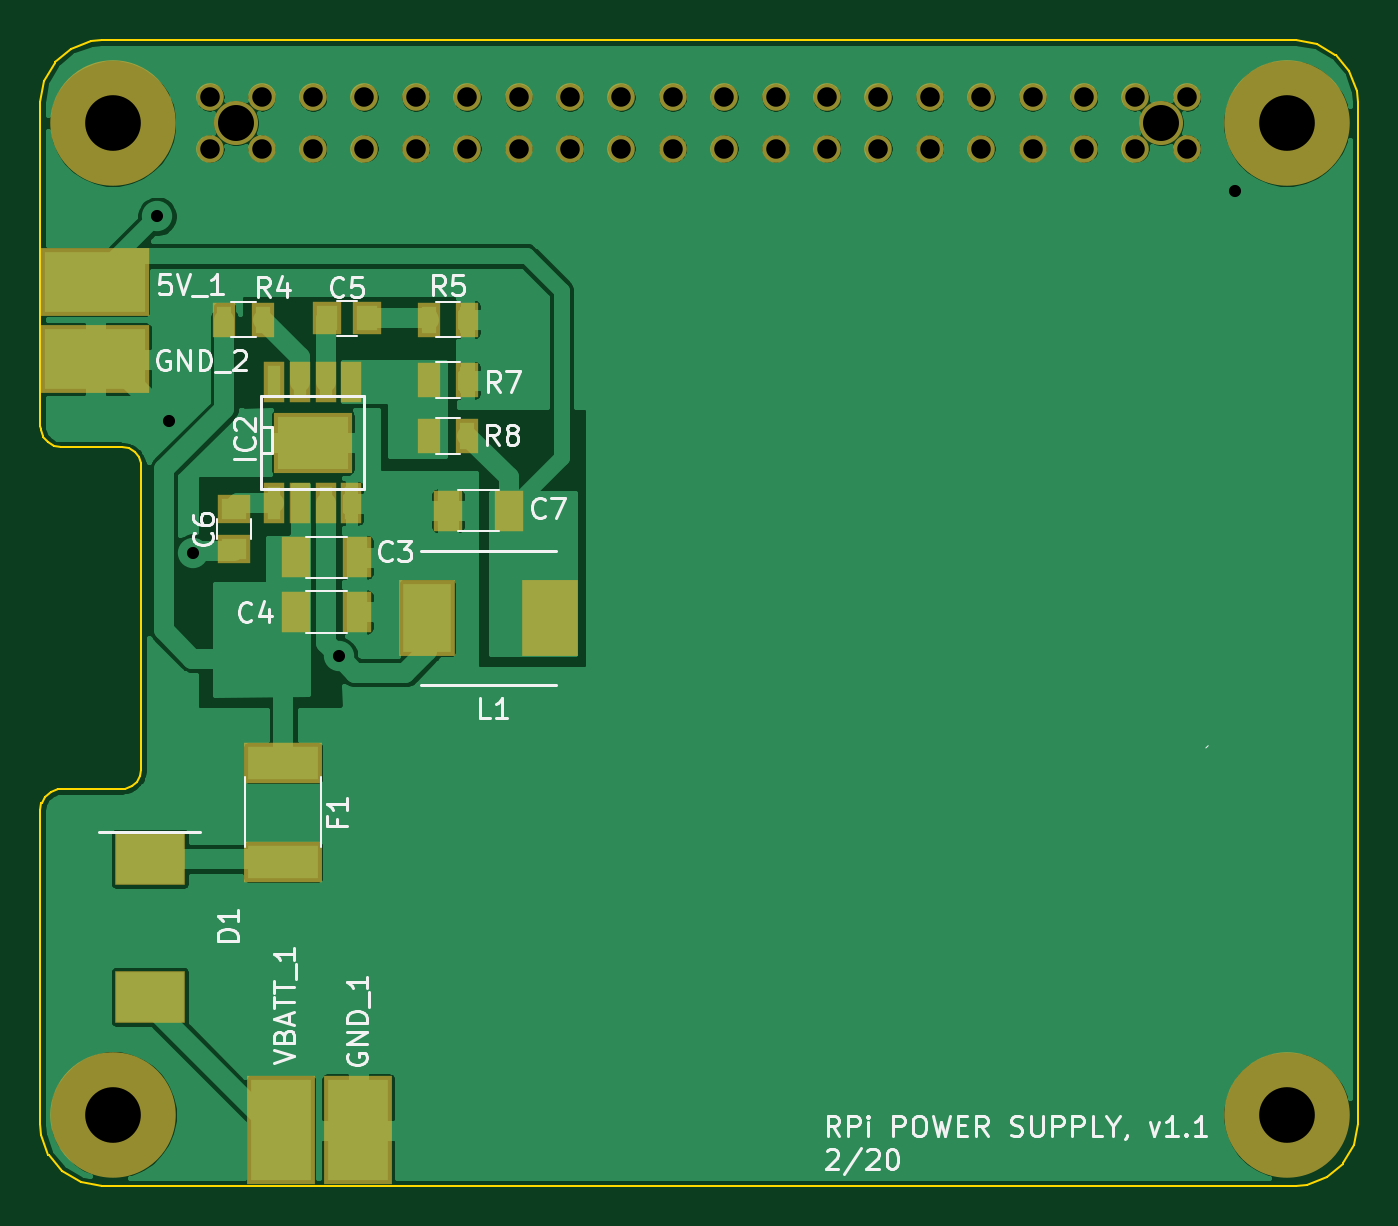
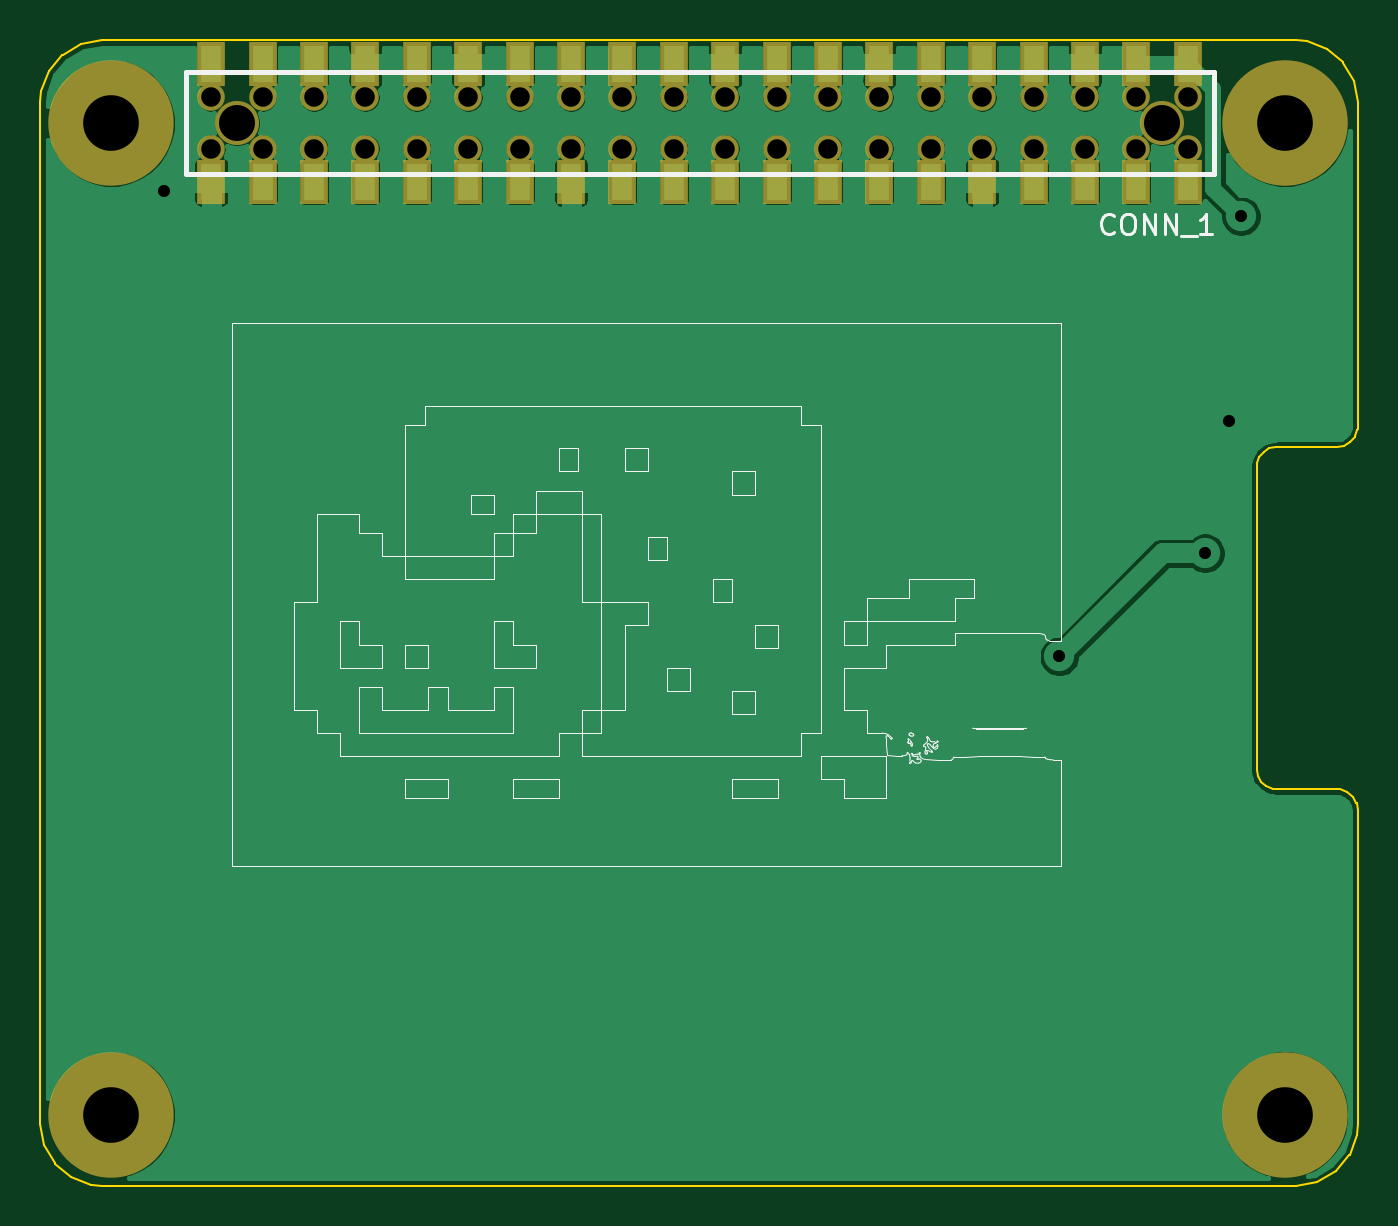
Circuit board: 11 layer files. Board 65.1 x 56.6 mm.
- bottom_copper: rpi-power-supply-B_Cu.gbr (115938 bytes)
- bottom_mask: rpi-power-supply-B_Mask.gbr (2765 bytes)
- paste: rpi-power-supply-B_Paste.gbr (1531 bytes)
- bottom_silk: rpi-power-supply-B_SilkS.gbr (34195 bytes)
- outline: rpi-power-supply-Edge_Cuts.gbr (7429 bytes)
- top_copper: rpi-power-supply-F_Cu.gbr (131460 bytes)
- top_mask: rpi-power-supply-F_Mask.gbr (3040 bytes)
- paste: rpi-power-supply-F_Paste.gbr (1811 bytes)
- top_silk: rpi-power-supply-F_SilkS.gbr (19976 bytes)
- drill: rpi-power-supply-NPTH.drl (1001 bytes)
- drill: rpi-power-supply-PTH.drl (356 bytes)

=== bottom_copper: rpi-power-supply-B_Cu.gbr (115938 bytes, source omitted) ===
=== bottom_mask: rpi-power-supply-B_Mask.gbr ===
G04 #@! TF.GenerationSoftware,KiCad,Pcbnew,(5.1.2)-2*
G04 #@! TF.CreationDate,2020-02-14T14:24:33-05:00*
G04 #@! TF.ProjectId,rpi-power-supply,7270692d-706f-4776-9572-2d737570706c,rev?*
G04 #@! TF.SameCoordinates,Original*
G04 #@! TF.FileFunction,Soldermask,Bot*
G04 #@! TF.FilePolarity,Negative*
%FSLAX46Y46*%
G04 Gerber Fmt 4.6, Leading zero omitted, Abs format (unit mm)*
G04 Created by KiCad (PCBNEW (5.1.2)-2) date 2020-02-14 14:24:33*
%MOMM*%
%LPD*%
G04 APERTURE LIST*
%ADD10C,6.200000*%
%ADD11R,1.420000X2.180000*%
%ADD12C,1.365200*%
%ADD13C,2.178000*%
G04 APERTURE END LIST*
D10*
X127980000Y-76350000D03*
X185990000Y-76340000D03*
X185990000Y-125350000D03*
X128000000Y-125340000D03*
D11*
X173430000Y-73412200D03*
X175970000Y-73412200D03*
X181050000Y-73412200D03*
X178510000Y-73412200D03*
X153110000Y-73412200D03*
X155650000Y-73412200D03*
X160730000Y-73412200D03*
X158190000Y-73412200D03*
X168350000Y-73412200D03*
X170890000Y-73412200D03*
X165810000Y-73412200D03*
X163270000Y-73412200D03*
X142950000Y-73412200D03*
X145490000Y-73412200D03*
X150570000Y-73412200D03*
X148030000Y-73412200D03*
X137870000Y-73412200D03*
X140410000Y-73412200D03*
X135330000Y-73412200D03*
X132790000Y-73412200D03*
X181050000Y-79247800D03*
X178510000Y-79247800D03*
X173430000Y-79247800D03*
X175970000Y-79247800D03*
X165810000Y-79247800D03*
X163270000Y-79247800D03*
X168350000Y-79247800D03*
X170890000Y-79247800D03*
X160730000Y-79247800D03*
X158190000Y-79247800D03*
X153110000Y-79247800D03*
X155650000Y-79247800D03*
X135330000Y-79247800D03*
X132790000Y-79247800D03*
X137870000Y-79247800D03*
X140410000Y-79247800D03*
X150570000Y-79247800D03*
X148030000Y-79247800D03*
D12*
X160730000Y-77600000D03*
X158190000Y-77600000D03*
X163270000Y-77600000D03*
X165810000Y-77600000D03*
X175970000Y-77600000D03*
X173430000Y-77600000D03*
X168350000Y-77600000D03*
X170890000Y-77600000D03*
X178510000Y-77600000D03*
X181050000Y-77600000D03*
X155650000Y-77600000D03*
X153110000Y-77600000D03*
X145490000Y-77600000D03*
X142950000Y-77600000D03*
X148030000Y-77600000D03*
X150570000Y-77600000D03*
X140410000Y-77600000D03*
X137870000Y-77600000D03*
X132790000Y-77600000D03*
X135330000Y-77600000D03*
X135330000Y-75060000D03*
X132790000Y-75060000D03*
X137870000Y-75060000D03*
X140410000Y-75060000D03*
X150570000Y-75060000D03*
X148030000Y-75060000D03*
X142950000Y-75060000D03*
X145490000Y-75060000D03*
X153110000Y-75060000D03*
X155650000Y-75060000D03*
X181050000Y-75060000D03*
X178510000Y-75060000D03*
X170890000Y-75060000D03*
X168350000Y-75060000D03*
X173430000Y-75060000D03*
X175970000Y-75060000D03*
X165810000Y-75060000D03*
X163270000Y-75060000D03*
X158190000Y-75060000D03*
X160730000Y-75060000D03*
D11*
X142950000Y-79247800D03*
X145490000Y-79247800D03*
D13*
X134060000Y-76330000D03*
X179780000Y-76330000D03*
M02*

=== paste: rpi-power-supply-B_Paste.gbr ===
G04 #@! TF.GenerationSoftware,KiCad,Pcbnew,(5.1.2)-2*
G04 #@! TF.CreationDate,2020-02-14T14:24:33-05:00*
G04 #@! TF.ProjectId,rpi-power-supply,7270692d-706f-4776-9572-2d737570706c,rev?*
G04 #@! TF.SameCoordinates,Original*
G04 #@! TF.FileFunction,Paste,Bot*
G04 #@! TF.FilePolarity,Positive*
%FSLAX46Y46*%
G04 Gerber Fmt 4.6, Leading zero omitted, Abs format (unit mm)*
G04 Created by KiCad (PCBNEW (5.1.2)-2) date 2020-02-14 14:24:33*
%MOMM*%
%LPD*%
G04 APERTURE LIST*
%ADD10R,1.020000X1.780000*%
G04 APERTURE END LIST*
D10*
X173430000Y-73412200D03*
X175970000Y-73412200D03*
X181050000Y-73412200D03*
X178510000Y-73412200D03*
X153110000Y-73412200D03*
X155650000Y-73412200D03*
X160730000Y-73412200D03*
X158190000Y-73412200D03*
X168350000Y-73412200D03*
X170890000Y-73412200D03*
X165810000Y-73412200D03*
X163270000Y-73412200D03*
X142950000Y-73412200D03*
X145490000Y-73412200D03*
X150570000Y-73412200D03*
X148030000Y-73412200D03*
X137870000Y-73412200D03*
X140410000Y-73412200D03*
X135330000Y-73412200D03*
X132790000Y-73412200D03*
X181050000Y-79247800D03*
X178510000Y-79247800D03*
X173430000Y-79247800D03*
X175970000Y-79247800D03*
X165810000Y-79247800D03*
X163270000Y-79247800D03*
X168350000Y-79247800D03*
X170890000Y-79247800D03*
X160730000Y-79247800D03*
X158190000Y-79247800D03*
X153110000Y-79247800D03*
X155650000Y-79247800D03*
X135330000Y-79247800D03*
X132790000Y-79247800D03*
X137870000Y-79247800D03*
X140410000Y-79247800D03*
X150570000Y-79247800D03*
X148030000Y-79247800D03*
X142950000Y-79247800D03*
X145490000Y-79247800D03*
M02*

=== bottom_silk: rpi-power-supply-B_SilkS.gbr (34195 bytes, source omitted) ===
=== outline: rpi-power-supply-Edge_Cuts.gbr (7429 bytes, source omitted) ===
=== top_copper: rpi-power-supply-F_Cu.gbr (131460 bytes, source omitted) ===
=== top_mask: rpi-power-supply-F_Mask.gbr ===
G04 #@! TF.GenerationSoftware,KiCad,Pcbnew,(5.1.2)-2*
G04 #@! TF.CreationDate,2020-02-14T14:24:33-05:00*
G04 #@! TF.ProjectId,rpi-power-supply,7270692d-706f-4776-9572-2d737570706c,rev?*
G04 #@! TF.SameCoordinates,Original*
G04 #@! TF.FileFunction,Soldermask,Top*
G04 #@! TF.FilePolarity,Negative*
%FSLAX46Y46*%
G04 Gerber Fmt 4.6, Leading zero omitted, Abs format (unit mm)*
G04 Created by KiCad (PCBNEW (5.1.2)-2) date 2020-02-14 14:24:33*
%MOMM*%
%LPD*%
G04 APERTURE LIST*
%ADD10R,1.400000X2.000000*%
%ADD11R,1.400000X1.650000*%
%ADD12R,1.650000X1.400000*%
%ADD13R,3.490000X2.600000*%
%ADD14R,3.900000X2.000000*%
%ADD15R,3.910000X3.020000*%
%ADD16R,1.010000X2.000000*%
%ADD17R,2.750000X3.800000*%
%ADD18R,1.100000X1.700000*%
%ADD19R,3.400000X5.400000*%
%ADD20R,5.400000X3.400000*%
%ADD21C,6.200000*%
%ADD22C,1.365200*%
%ADD23C,2.178000*%
G04 APERTURE END LIST*
D10*
X137040000Y-97790000D03*
X140040000Y-97790000D03*
X137040000Y-100490000D03*
X140040000Y-100490000D03*
D11*
X138540000Y-85990000D03*
X140540000Y-85990000D03*
D12*
X133980000Y-97400000D03*
X133980000Y-95400000D03*
D10*
X147540000Y-95490000D03*
X144540000Y-95490000D03*
D13*
X129800000Y-119510000D03*
X129800000Y-112690000D03*
D14*
X136400000Y-107960000D03*
X136400000Y-112840000D03*
D15*
X137860000Y-92120000D03*
D16*
X135955000Y-89120000D03*
X137225000Y-89120000D03*
X138495000Y-89120000D03*
X139765000Y-89120000D03*
X139765000Y-95120000D03*
X138495000Y-95120000D03*
X137225000Y-95120000D03*
X135955000Y-95120000D03*
D17*
X149565000Y-100790000D03*
X143515000Y-100790000D03*
D18*
X133490000Y-86040000D03*
X135390000Y-86040000D03*
X143590000Y-86040000D03*
X145490000Y-86040000D03*
X143590000Y-89040000D03*
X145490000Y-89040000D03*
X145490000Y-91790000D03*
X143590000Y-91790000D03*
D19*
X136300000Y-126100000D03*
D20*
X127100000Y-88000000D03*
D19*
X140100000Y-126100000D03*
D20*
X127100000Y-84200000D03*
D21*
X127980000Y-76350000D03*
X185990000Y-76340000D03*
X185990000Y-125350000D03*
X128000000Y-125340000D03*
D22*
X160730000Y-77600000D03*
X158190000Y-77600000D03*
X163270000Y-77600000D03*
X165810000Y-77600000D03*
X175970000Y-77600000D03*
X173430000Y-77600000D03*
X168350000Y-77600000D03*
X170890000Y-77600000D03*
X178510000Y-77600000D03*
X181050000Y-77600000D03*
X155650000Y-77600000D03*
X153110000Y-77600000D03*
X145490000Y-77600000D03*
X142950000Y-77600000D03*
X148030000Y-77600000D03*
X150570000Y-77600000D03*
X140410000Y-77600000D03*
X137870000Y-77600000D03*
X132790000Y-77600000D03*
X135330000Y-77600000D03*
X135330000Y-75060000D03*
X132790000Y-75060000D03*
X137870000Y-75060000D03*
X140410000Y-75060000D03*
X150570000Y-75060000D03*
X148030000Y-75060000D03*
X142950000Y-75060000D03*
X145490000Y-75060000D03*
X153110000Y-75060000D03*
X155650000Y-75060000D03*
X181050000Y-75060000D03*
X178510000Y-75060000D03*
X170890000Y-75060000D03*
X168350000Y-75060000D03*
X173430000Y-75060000D03*
X175970000Y-75060000D03*
X165810000Y-75060000D03*
X163270000Y-75060000D03*
X158190000Y-75060000D03*
X160730000Y-75060000D03*
D23*
X134060000Y-76330000D03*
X179780000Y-76330000D03*
M02*

=== paste: rpi-power-supply-F_Paste.gbr ===
G04 #@! TF.GenerationSoftware,KiCad,Pcbnew,(5.1.2)-2*
G04 #@! TF.CreationDate,2020-02-14T14:24:33-05:00*
G04 #@! TF.ProjectId,rpi-power-supply,7270692d-706f-4776-9572-2d737570706c,rev?*
G04 #@! TF.SameCoordinates,Original*
G04 #@! TF.FileFunction,Paste,Top*
G04 #@! TF.FilePolarity,Positive*
%FSLAX46Y46*%
G04 Gerber Fmt 4.6, Leading zero omitted, Abs format (unit mm)*
G04 Created by KiCad (PCBNEW (5.1.2)-2) date 2020-02-14 14:24:33*
%MOMM*%
%LPD*%
G04 APERTURE LIST*
%ADD10R,1.000000X1.600000*%
%ADD11R,1.000000X1.250000*%
%ADD12R,1.250000X1.000000*%
%ADD13R,3.390000X2.500000*%
%ADD14R,3.500000X1.600000*%
%ADD15R,3.510000X2.620000*%
%ADD16R,0.610000X1.600000*%
%ADD17R,2.350000X3.400000*%
%ADD18R,0.700000X1.300000*%
%ADD19R,3.000000X5.000000*%
%ADD20R,5.000000X3.000000*%
G04 APERTURE END LIST*
D10*
X137040000Y-97790000D03*
X140040000Y-97790000D03*
X137040000Y-100490000D03*
X140040000Y-100490000D03*
D11*
X138540000Y-85990000D03*
X140540000Y-85990000D03*
D12*
X133980000Y-97400000D03*
X133980000Y-95400000D03*
D10*
X147540000Y-95490000D03*
X144540000Y-95490000D03*
D13*
X129800000Y-119510000D03*
X129800000Y-112690000D03*
D14*
X136400000Y-107960000D03*
X136400000Y-112840000D03*
D15*
X137860000Y-92120000D03*
D16*
X135955000Y-89120000D03*
X137225000Y-89120000D03*
X138495000Y-89120000D03*
X139765000Y-89120000D03*
X139765000Y-95120000D03*
X138495000Y-95120000D03*
X137225000Y-95120000D03*
X135955000Y-95120000D03*
D17*
X149565000Y-100790000D03*
X143515000Y-100790000D03*
D18*
X133490000Y-86040000D03*
X135390000Y-86040000D03*
X143590000Y-86040000D03*
X145490000Y-86040000D03*
X143590000Y-89040000D03*
X145490000Y-89040000D03*
X145490000Y-91790000D03*
X143590000Y-91790000D03*
D19*
X136300000Y-126100000D03*
D20*
X127100000Y-88000000D03*
D19*
X140100000Y-126100000D03*
D20*
X127100000Y-84200000D03*
M02*

=== top_silk: rpi-power-supply-F_SilkS.gbr (19976 bytes, source omitted) ===
=== drill: rpi-power-supply-NPTH.drl ===
M48
; DRILL file {KiCad (5.1.2)-2} date 02/14/20 14:24:36
; FORMAT={-:-/ absolute / inch / decimal}
; #@! TF.CreationDate,2020-02-14T14:24:36-05:00
; #@! TF.GenerationSoftware,Kicad,Pcbnew,(5.1.2)-2
; #@! TF.FileFunction,NonPlated,1,2,NPTH
FMAT,2
INCH
T1C0.0380
T2C0.0700
T3C0.1083
%
G90
G05
T1
X5.228Y-2.9551
X5.228Y-3.0551
X5.328Y-2.9551
X5.328Y-3.0551
X5.428Y-2.9551
X5.428Y-3.0551
X5.528Y-2.9551
X5.528Y-3.0551
X5.628Y-2.9551
X5.628Y-3.0551
X5.728Y-2.9551
X5.728Y-3.0551
X5.828Y-2.9551
X5.828Y-3.0551
X5.928Y-2.9551
X5.928Y-3.0551
X6.028Y-2.9551
X6.028Y-3.0551
X6.128Y-2.9551
X6.128Y-3.0551
X6.228Y-2.9551
X6.228Y-3.0551
X6.328Y-2.9551
X6.328Y-3.0551
X6.428Y-2.9551
X6.428Y-3.0551
X6.528Y-2.9551
X6.528Y-3.0551
X6.628Y-2.9551
X6.628Y-3.0551
X6.728Y-2.9551
X6.728Y-3.0551
X6.828Y-2.9551
X6.828Y-3.0551
X6.928Y-2.9551
X6.928Y-3.0551
X7.028Y-2.9551
X7.028Y-3.0551
X7.128Y-2.9551
X7.128Y-3.0551
T2
X5.278Y-3.0051
X7.078Y-3.0051
T3
X5.0394Y-4.9346
X7.3224Y-4.935
X5.0386Y-3.0059
X7.3224Y-3.0055
T0
M30

=== drill: rpi-power-supply-PTH.drl ===
M48
; DRILL file {KiCad (5.1.2)-2} date 02/14/20 14:24:36
; FORMAT={-:-/ absolute / inch / decimal}
; #@! TF.CreationDate,2020-02-14T14:24:36-05:00
; #@! TF.GenerationSoftware,Kicad,Pcbnew,(5.1.2)-2
; #@! TF.FileFunction,Plated,1,2,PTH
FMAT,2
INCH
T1C0.0236
%
G90
G05
T1
X5.1248Y-3.1866
X5.148Y-3.5839
X5.1945Y-3.8421
X5.478Y-4.0429
X7.2209Y-3.1374
T0
M30

